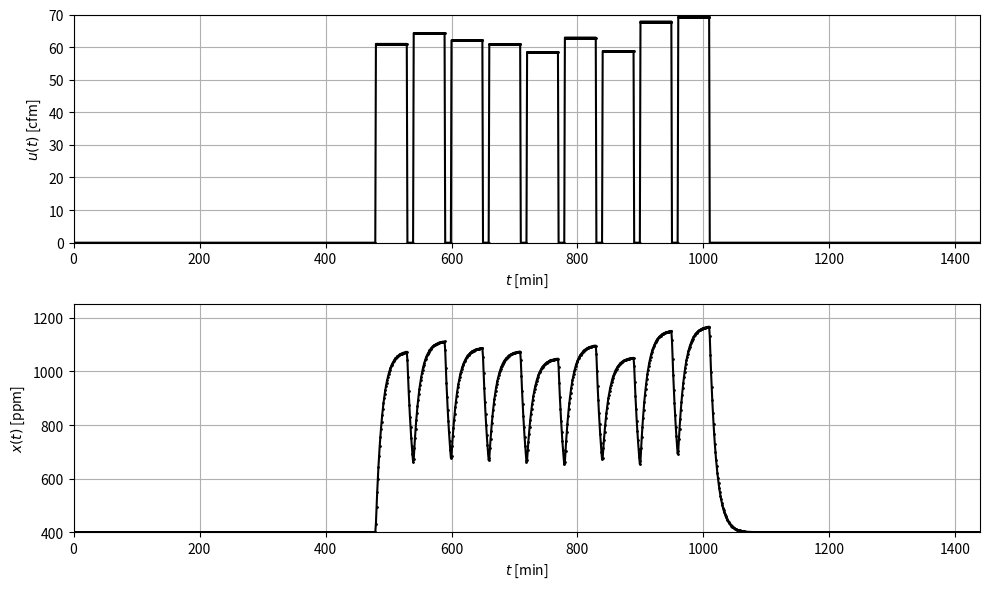

This chart was generated by the following Python code:
# %% [markdown]
# **Additional example: data for system identification** (Victor M Zavala, UW-Madison, 2024).
# A building of volume $V$ is ventilated with an air flow $q$; occupants generate CO$_2$ at a rate
# $G$ per occupant. The indoor CO$_2$ concentration $x(t)$ responds to the input $u(t)$ as a first-order
# system with gain $K=G/q$ and time constant $\tau=V/q$:
# $$\tau\frac{dx}{dt}+x=K\,u(t),\qquad \textrm{transfer function } \frac{K}{\tau s+1}.$$
# The input is zero at night and a sequence of hourly pulses of random height during the day.
#
# | Symbol | Python | Meaning |
# |---|---|---|
# | $t$, $u(t)$, $x(t)$ | `t`, `u`, `x` | time [min], input [cfm], CO$_2$ concentration [ppm] |
# | $G$, $V$, $q$ | `G`, `V`, `q` | CO$_2$ generation [ppm-cf/min], volume [cf], air flow [cfm] |
# | $K$, $\tau$ | `K`, `tau` | gain and time constant [min] |

# %% [markdown]
# **Note:** This notebook creates the data of Example 6.15 (Section 6.3.3) of *Statistics for Chemical Engineers*: the CO2 response of a room to a rectangular input.

# %% [part] Input signal

# %%
import numpy as np
import matplotlib.pyplot as plt
from scipy.signal import lti, lsim

Fs = 1                    # sampling frequency [1/min]
T = 1 / Fs                # sampling period [min]
L = int(24 * 60 / T)      # length of the signal (one day)
t = np.arange(L) * T      # time [min]
np.random.seed(0)

# %% [markdown]
# Each hour is a pulse of 60 samples that is on for the first 50 minutes. The input is zero
# for hours 1-8 and 18-24, and a pulse of random height in [50, 70] for hours 9-17.

# %%
stepdur = 50                                   # pulse duration [min]
t_pulse = np.arange(60) * T
u_pulse = (t_pulse < stepdur).astype(float)    # rectangular pulse
u = np.concatenate([0 * u_pulse] * 8
                   + [(50 + 20 * np.random.rand()) * u_pulse for _ in range(9)]
                   + [0 * u_pulse] * 7)

# %% [part] Simulated response

# %% [markdown]
# Simulate the first-order system with the input $u(t)$, then add uniform noise in $[0,1]$ ppm and
# the outdoor concentration (400 ppm).

# %%
G = 1.1e4                 # ppm-cf/min (CO2 generation per occupant)
V = 10000                 # cf (building volume)
c_amb = 400               # ppm (fresh air CO2)
q = 15 * 66               # cfm (air flow)
K, tau = G / q, V / q
print(f"K = {K:.3f},  tau = {tau:.2f} min")

_, x, _ = lsim(lti([K], [tau, 1]), U=u, T=t)
x = x + np.random.rand(L) + c_amb

fig, axs = plt.subplots(2, 1, figsize=(10, 6))
axs[0].plot(t, u, 'k.-', markersize=2)
axs[0].set_ylabel(r'$u(t)$ [cfm]'); axs[0].set_xlim(0, t.max()); axs[0].set_ylim(0, 70)
axs[1].plot(t, x, 'k.-', markersize=2)
axs[1].set_ylabel(r'$x(t)$ [ppm]'); axs[1].set_xlim(0, t.max()); axs[1].set_ylim(400, 1250)
for ax in axs:
    ax.set_xlabel(r'$t$ [min]'); ax.grid(True)
plt.tight_layout()
plt.show()

# %% [markdown]
# The data set has three columns: $t$, $u(t)$, $x(t)$. The notebook `ch6_sysid_co2_est` reads the
# stored file `Data/data_sysid_co2.dat` (created by the MATLAB script with the same settings; the
# random pulse heights and noise differ between MATLAB and Python). To use this simulation instead,
# save it with `np.savetxt('Data/data_sysid_co2.dat', data)`.

# %%
data = np.column_stack([t, u, x])
print(data.shape)

# %% [markdown]
# **Note:** The estimation itself is in the notebook ch6_sysid_co2_est.
